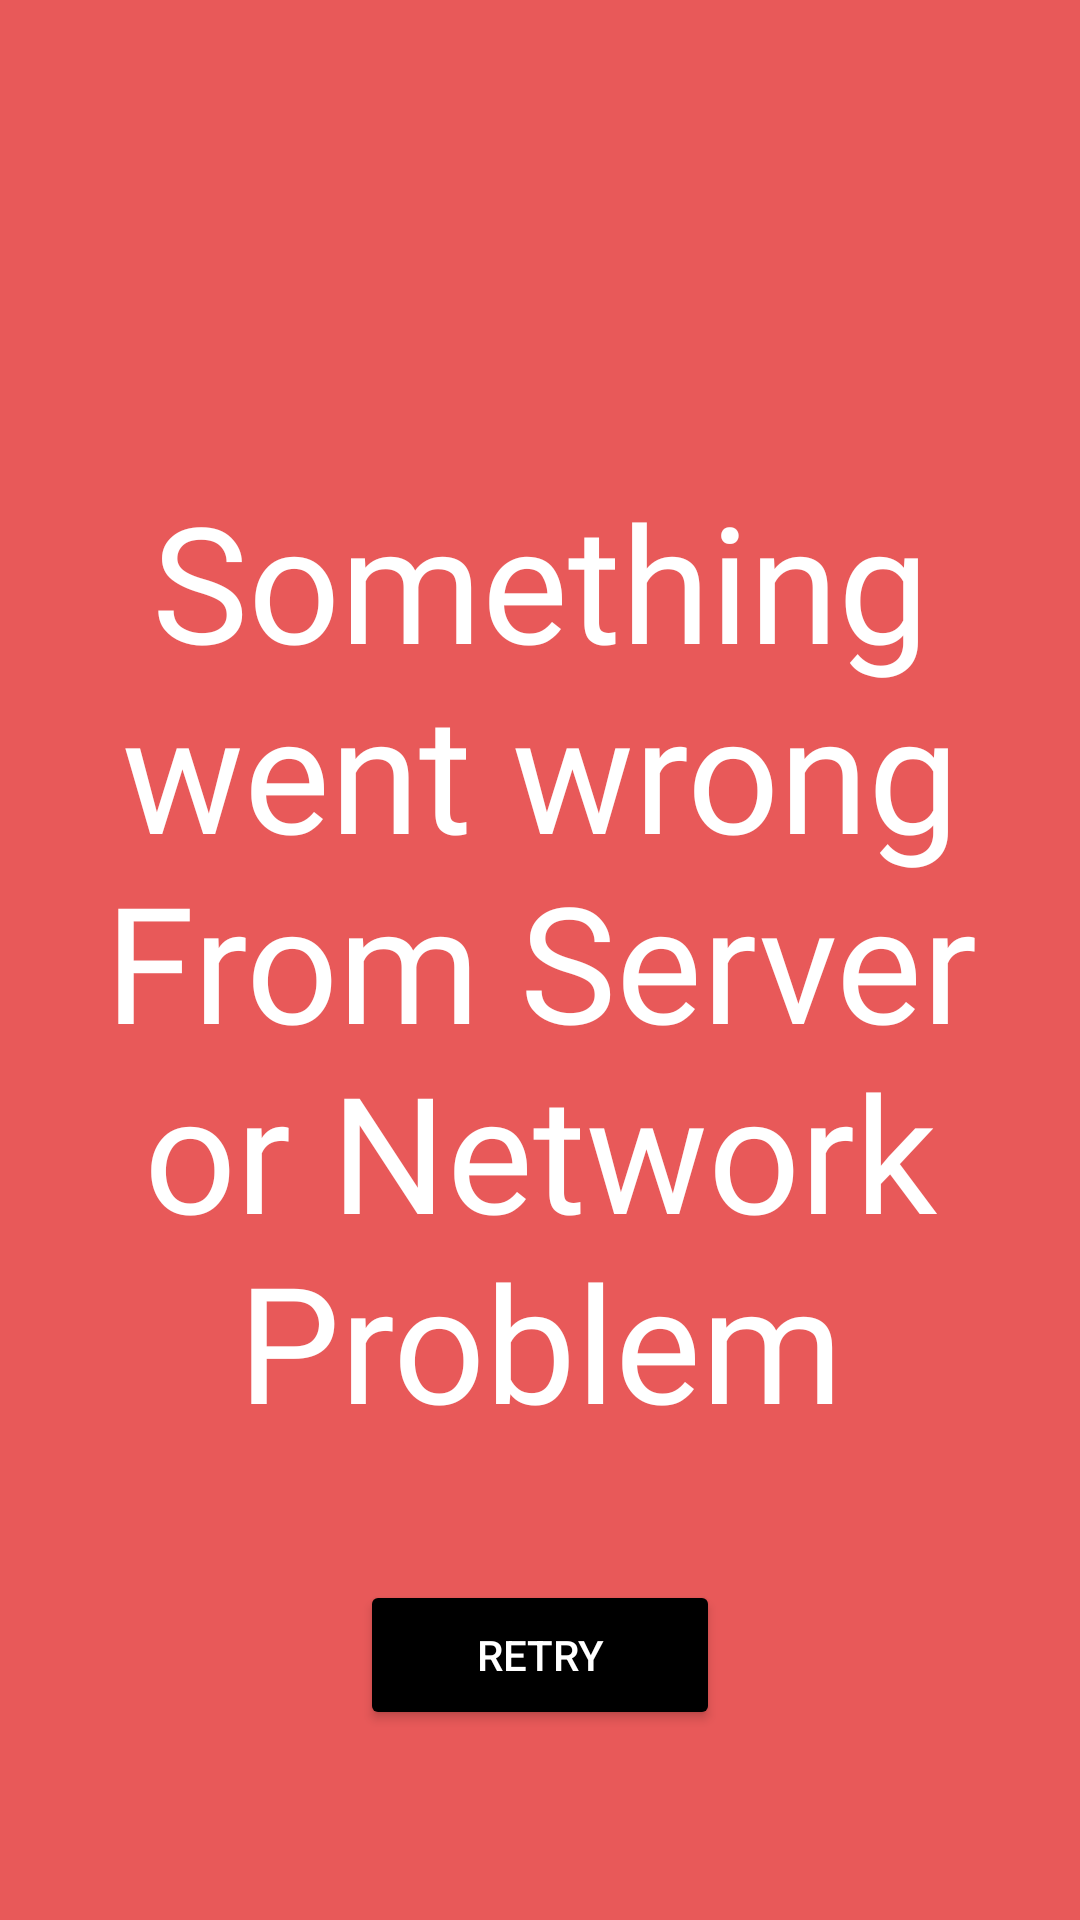

Layout XML and referenced resources for this Android screen:
<!-- AndroidManifest.xml: application theme Theme.PocketApp -->
<!-- res/layout/fragment_error.xml -->
<?xml version="1.0" encoding="utf-8"?>
<RelativeLayout xmlns:android="http://schemas.android.com/apk/res/android"
    xmlns:tools="http://schemas.android.com/tools"
    android:layout_width="match_parent"
    android:layout_height="match_parent"
    xmlns:app="http://schemas.android.com/apk/res-auto"
    tools:context=".ui.ErrorFragment"
    android:background="@color/red">

    <TextView
        android:id="@+id/error_msg"
        android:layout_width="wrap_content"
        android:layout_height="wrap_content"
        android:text="@string/error_msg"
        android:textColor="@color/white"
        android:textSize="54sp"
        android:fontFamily="@font/roboto_thin"
        android:gravity="center_horizontal"
        android:layout_marginHorizontal="20dp"
        android:layout_centerInParent="true"
        />
    <Button
        android:id="@+id/bt_error"
        android:layout_width="120dp"
        android:layout_height="50dp"
        android:backgroundTint="@color/black"
        android:text="Retry"
        android:layout_centerHorizontal="true"
        android:textColor="@color/white"
        android:layout_below="@+id/error_msg"
        android:layout_marginTop="44dp"

        />

</RelativeLayout>
<!-- resources referenced by this layout -->
<resources>
  <color name="black">#000000</color>
  <color name="red">#E85959</color>
  <color name="white">#ffffff</color>
  <string name="error_msg">Something went wrong From Server or Network Problem </string>
  <style name="Theme.PocketApp" parent="Theme.MaterialComponents.DayNight.NoActionBar">
          
          <item name="colorPrimary">@color/purple_500</item>
          <item name="colorPrimaryVariant">@color/purple_700</item>
          <item name="colorOnPrimary">@color/white</item>
          
          <item name="colorSecondary">@color/teal_200</item>
          <item name="colorSecondaryVariant">@color/teal_700</item>
          <item name="colorOnSecondary">@color/black</item>
          
          <item name="android:statusBarColor" tools:targetApi="l">?attr/colorPrimaryVariant</item>
          
      </style>
  <color name="purple_500">#68a9f2</color>
  <color name="purple_700">#689bf2</color>
  <color name="teal_200">#FF03DAC5</color>
  <color name="teal_700">#FF018786</color>
</resources>
